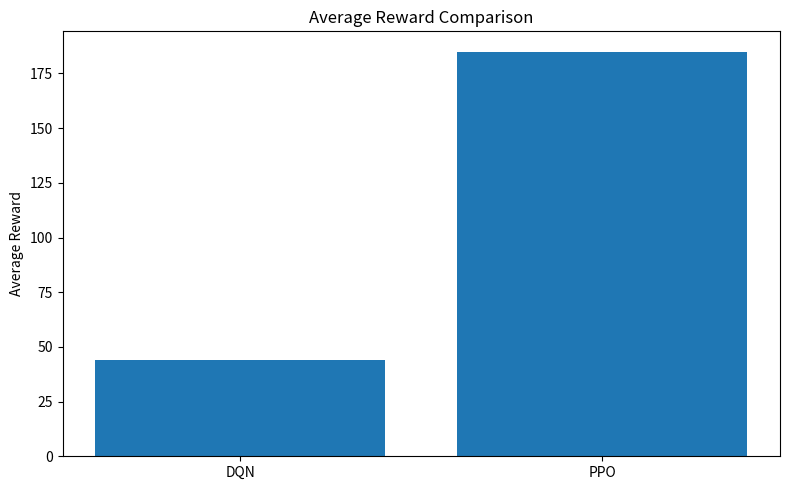
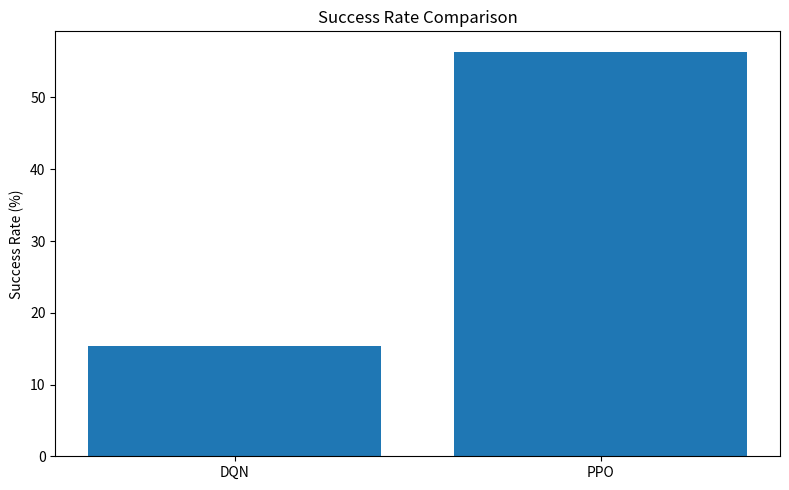
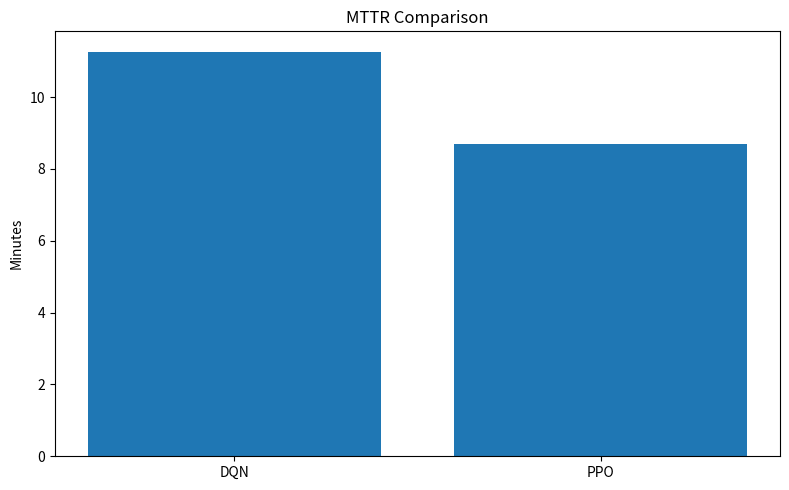
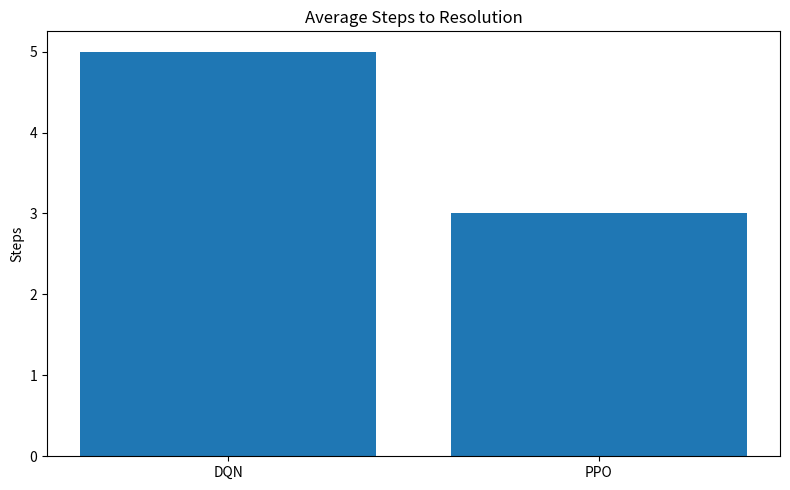
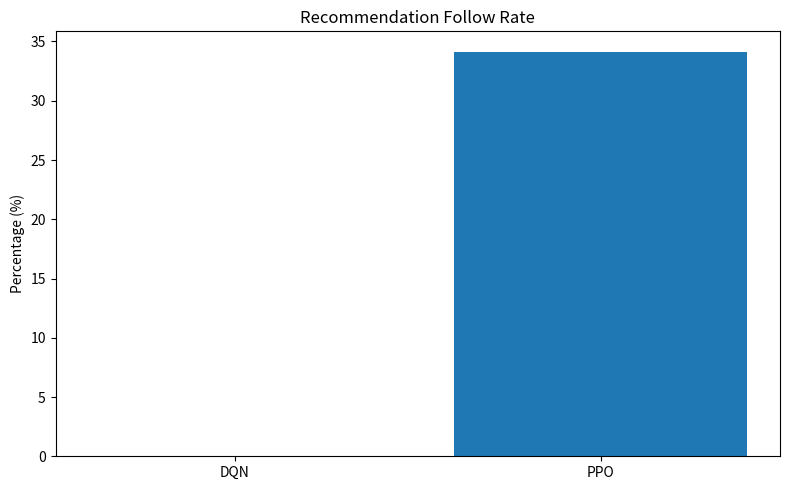
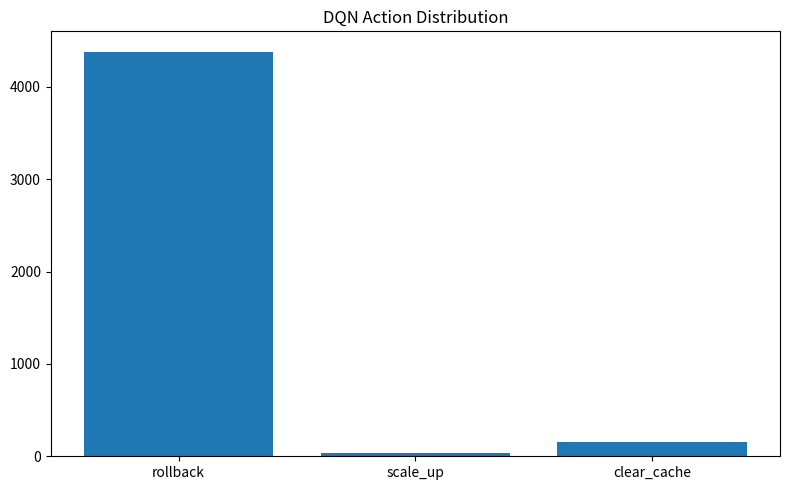
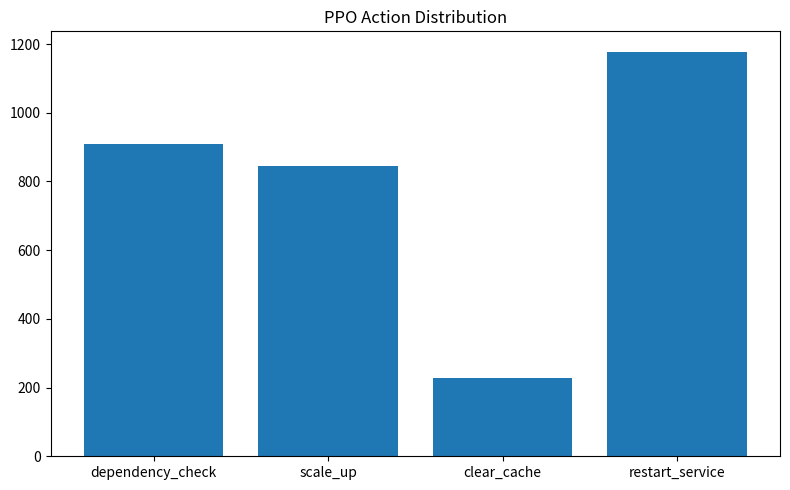
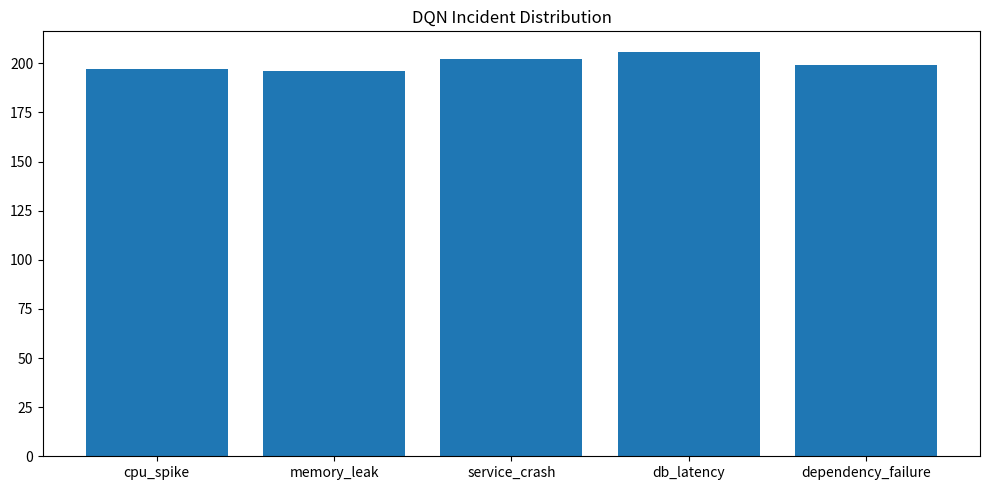
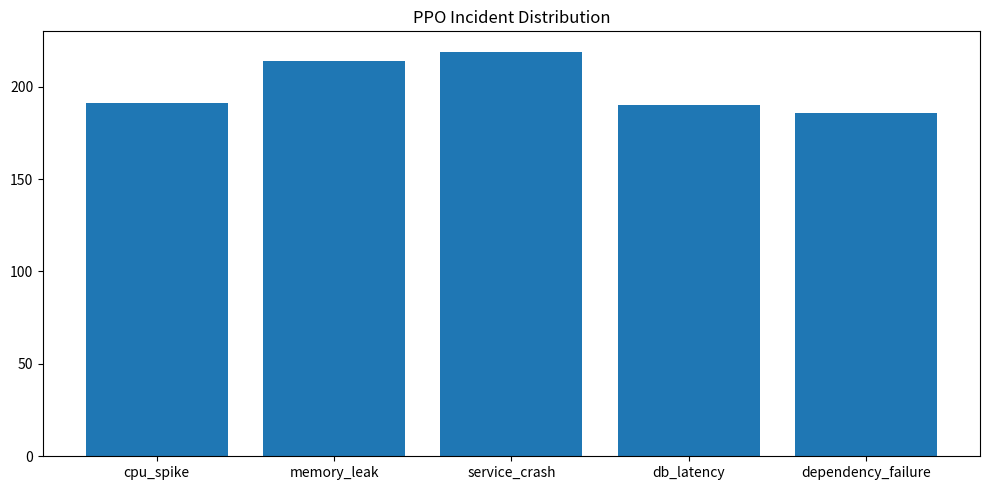

Here is the Python script that generated these plots, in order:
import os
import matplotlib.pyplot as plt

os.makedirs("results/plots", exist_ok=True)
# -----------------------------
# Latest Results
# -----------------------------
dqn = {
    "avg_reward": 44,
    "success_rate": 15.4,
    "mttr": 11.27,
    "avg_steps": 5,
    "follow_rate": 0.0
}
ppo = {
    "avg_reward": 185,
    "success_rate": 56.4,
    "mttr": 8.69,
    "avg_steps": 3,
    "follow_rate": 34.15
}
dqn_actions = {
    "rollback": 4383,
    "scale_up": 40,
    "clear_cache": 154
}
ppo_actions = {
    "dependency_check": 908,
    "scale_up": 845,
    "clear_cache": 229,
    "restart_service": 1178
}
dqn_incident_distribution = {
    "cpu_spike":197,
    "memory_leak":196,
    "service_crash":202,
    "db_latency":206,
    "dependency_failure":199
}
ppo_incident_distribution = {
    "cpu_spike":191,
    "memory_leak":214,
    "service_crash":219,
    "db_latency":190,
    "dependency_failure":186
}


algorithms = ["DQN", "PPO"]

# ===================================================
# 1. Average Reward
# ===================================================
plt.figure(figsize=(8,5))
plt.bar(algorithms, [dqn["avg_reward"], ppo["avg_reward"]])

plt.title("Average Reward Comparison")
plt.ylabel("Average Reward")
plt.tight_layout()
plt.savefig("results/plots/avg_reward_comparison.png")
plt.close()

# ===================================================
# 2. Success Rate
# ===================================================
plt.figure(figsize=(8,5))
plt.bar(algorithms, [dqn["success_rate"], ppo["success_rate"]])
plt.title("Success Rate Comparison")
plt.ylabel("Success Rate (%)")
plt.tight_layout()
plt.savefig("results/plots/success_rate_comparison.png")
plt.close()

# ===================================================
# 3. MTTR
# ===================================================
plt.figure(figsize=(8,5))
plt.bar(algorithms, [dqn["mttr"], ppo["mttr"]])
plt.title("MTTR Comparison")
plt.ylabel("Minutes")
plt.tight_layout()
plt.savefig("results/plots/mttr_comparison.png")
plt.close()

# ===================================================
# 4. Average Steps
# ===================================================
plt.figure(figsize=(8,5))
plt.bar(algorithms, [dqn["avg_steps"], ppo["avg_steps"]])
plt.title("Average Steps to Resolution")
plt.ylabel("Steps")
plt.tight_layout()
plt.savefig("results/plots/avg_steps_comparison.png")
plt.close()

# ===================================================
# 5. Recommendation Follow Rate
# ===================================================
plt.figure(figsize=(8,5))
plt.bar(algorithms, [dqn["follow_rate"], ppo["follow_rate"]])
plt.title("Recommendation Follow Rate")
plt.ylabel("Percentage (%)")
plt.tight_layout()
plt.savefig("results/plots/recommendation_follow_rate.png")
plt.close()
print("Plots generated successfully.")

# ===================================================
# 6. Action Distribution
# ===================================================
# DQN
plt.figure(figsize=(8,5))
plt.bar(dqn_actions.keys(), dqn_actions.values())
plt.title("DQN Action Distribution")
plt.tight_layout()
plt.savefig("results/plots/dqn_action_distribution.png")
plt.close()

# PPO
plt.figure(figsize=(8,5))
plt.bar(ppo_actions.keys(), ppo_actions.values())
plt.title("PPO Action Distribution")
plt.tight_layout()
plt.savefig("results/plots/ppo_action_distribution.png")
plt.close()

# ===================================================
# 7. Incident Distribution
# ===================================================
# DQN
plt.figure(figsize=(10,5))
plt.bar(dqn_incident_distribution.keys(), dqn_incident_distribution.values())
plt.title("DQN Incident Distribution")
plt.tight_layout()
plt.savefig("results/plots/dqn_incident_distribution.png")
plt.close()

# PPO
plt.figure(figsize=(10,5))
plt.bar(ppo_incident_distribution.keys(), ppo_incident_distribution.values())
plt.title("PPO Incident Distribution")
plt.tight_layout()
plt.savefig("results/plots/ppo_incident_distribution.png")
plt.close()
